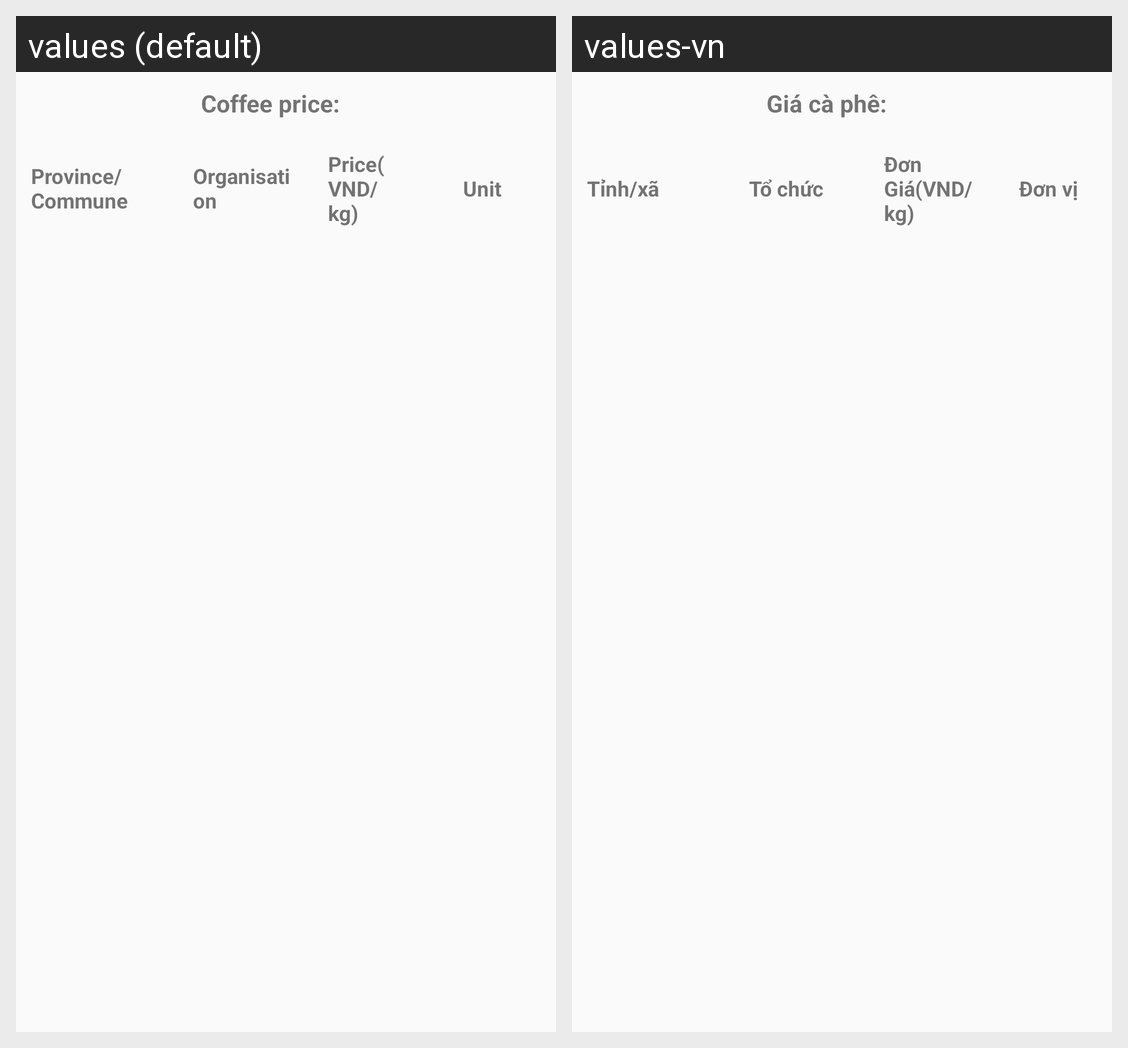

Locale-by-locale string values for the Android screen shown in this grid:
Android screen res/layout/fragment_prices.xml rendered under 2 locales, left to right: values (default), values-vn. Device: Nexus 5 (rendered at 1080×1920; each locale shown at half size, 540×960, under a caption strip naming it); theme AppTheme.
Strings drawn on this screen, with the default value and each locale's value (text and hints the layout hard-codes, and strings that could not be matched under every locale, appear in the picture but are not listed):

coffee_price
  values: Coffee price:
  values-vn: Giá cà phê:

province_price
  values: Province/Commune
  values-vn: Tỉnh/xã

organisation
  values: Organisation
  values-vn: Tổ chức

average_price
  values: Price(VND/kg)
  values-vn: Đơn Giá(VND/kg)

unit_price
  values: Unit
  values-vn: Đơn vị
